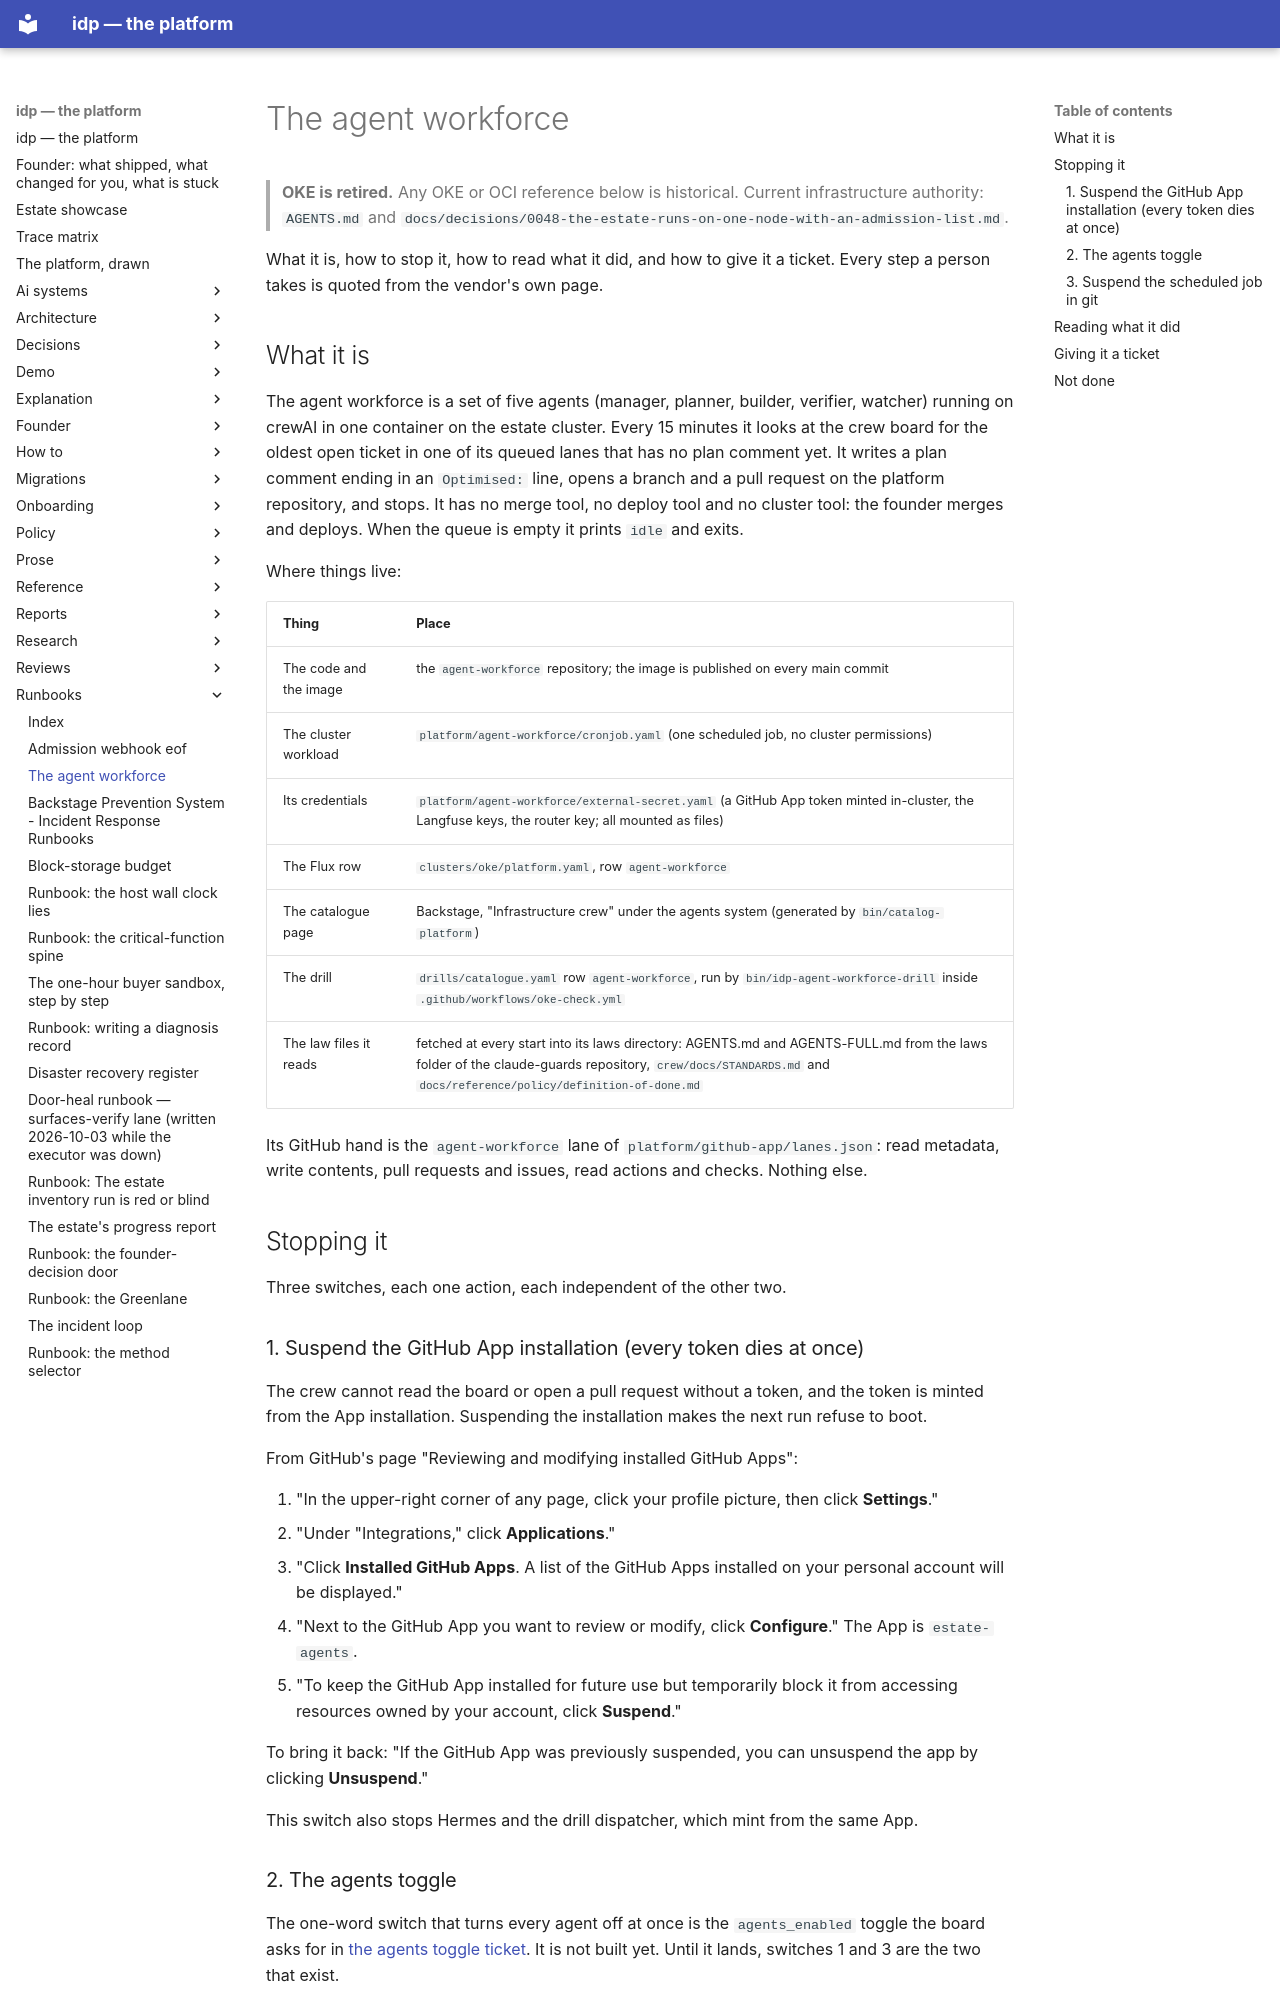

repository: chidionyema/idp · page: runbooks/agent-workforce/index.html · generator: mkdocs

# The agent workforce

> **OKE is retired.** Any OKE or OCI reference below is historical. Current infrastructure authority: `AGENTS.md` and `docs/decisions/0048-the-estate-runs-on-one-node-with-an-admission-list.md`.

What it is, how to stop it, how to read what it did, and how to give it a ticket. Every step a
person takes is quoted from the vendor's own page.

## What it is

The agent workforce is a set of five agents (manager, planner, builder, verifier, watcher)
running on crewAI in one container on the estate cluster. Every 15 minutes it looks at the crew
board for the oldest open ticket in one of its queued lanes that has no plan comment yet. It writes a
plan comment ending in an `Optimised:` line, opens a branch and a pull request on the platform
repository, and stops. It has no merge tool, no deploy tool and no cluster tool: the founder
merges and deploys. When the queue is empty it prints `idle` and exits.

Where things live:

| Thing | Place |
|---|---|
| The code and the image | the `agent-workforce` repository; the image is published on every main commit |
| The cluster workload | `platform/agent-workforce/cronjob.yaml` (one scheduled job, no cluster permissions) |
| Its credentials | `platform/agent-workforce/external-secret.yaml` (a GitHub App token minted in-cluster, the Langfuse keys, the router key; all mounted as files) |
| The Flux row | `clusters/oke/platform.yaml`, row `agent-workforce` |
| The catalogue page | Backstage, "Infrastructure crew" under the agents system (generated by `bin/catalog-platform`) |
| The drill | `drills/catalogue.yaml` row `agent-workforce`, run by `bin/idp-agent-workforce-drill` inside `.github/workflows/oke-check.yml` |
| The law files it reads | fetched at every start into its laws directory: AGENTS.md and AGENTS-FULL.md from the laws folder of the claude-guards repository, `crew/docs/STANDARDS.md` and `docs/reference/policy/definition-of-done.md` |

Its GitHub hand is the `agent-workforce` lane of `platform/github-app/lanes.json`: read metadata,
write contents, pull requests and issues, read actions and checks. Nothing else.

## Stopping it

Three switches, each one action, each independent of the other two.

### 1. Suspend the GitHub App installation (every token dies at once)

The crew cannot read the board or open a pull request without a token, and the token is minted
from the App installation. Suspending the installation makes the next run refuse to boot.

From GitHub's page "Reviewing and modifying installed GitHub Apps":

1. "In the upper-right corner of any page, click your profile picture, then click **Settings**."
2. "Under "Integrations," click **Applications**."
3. "Click **Installed GitHub Apps**. A list of the GitHub Apps installed on your personal account will be displayed."
4. "Next to the GitHub App you want to review or modify, click **Configure**." The App is `estate-agents`.
5. "To keep the GitHub App installed for future use but temporarily block it from accessing resources owned by your account, click **Suspend**."

To bring it back: "If the GitHub App was previously suspended, you can unsuspend the app by clicking **Unsuspend**."

This switch also stops Hermes and the drill dispatcher, which mint from the same App.

### 2. The agents toggle

The one-word switch that turns every agent off at once is the `agents_enabled` toggle the board
asks for in [the agents toggle ticket](https://github.com/chidionyema/crew/issues/767). It is not
built yet. Until it lands, switches 1 and 3 are the two that exist.
